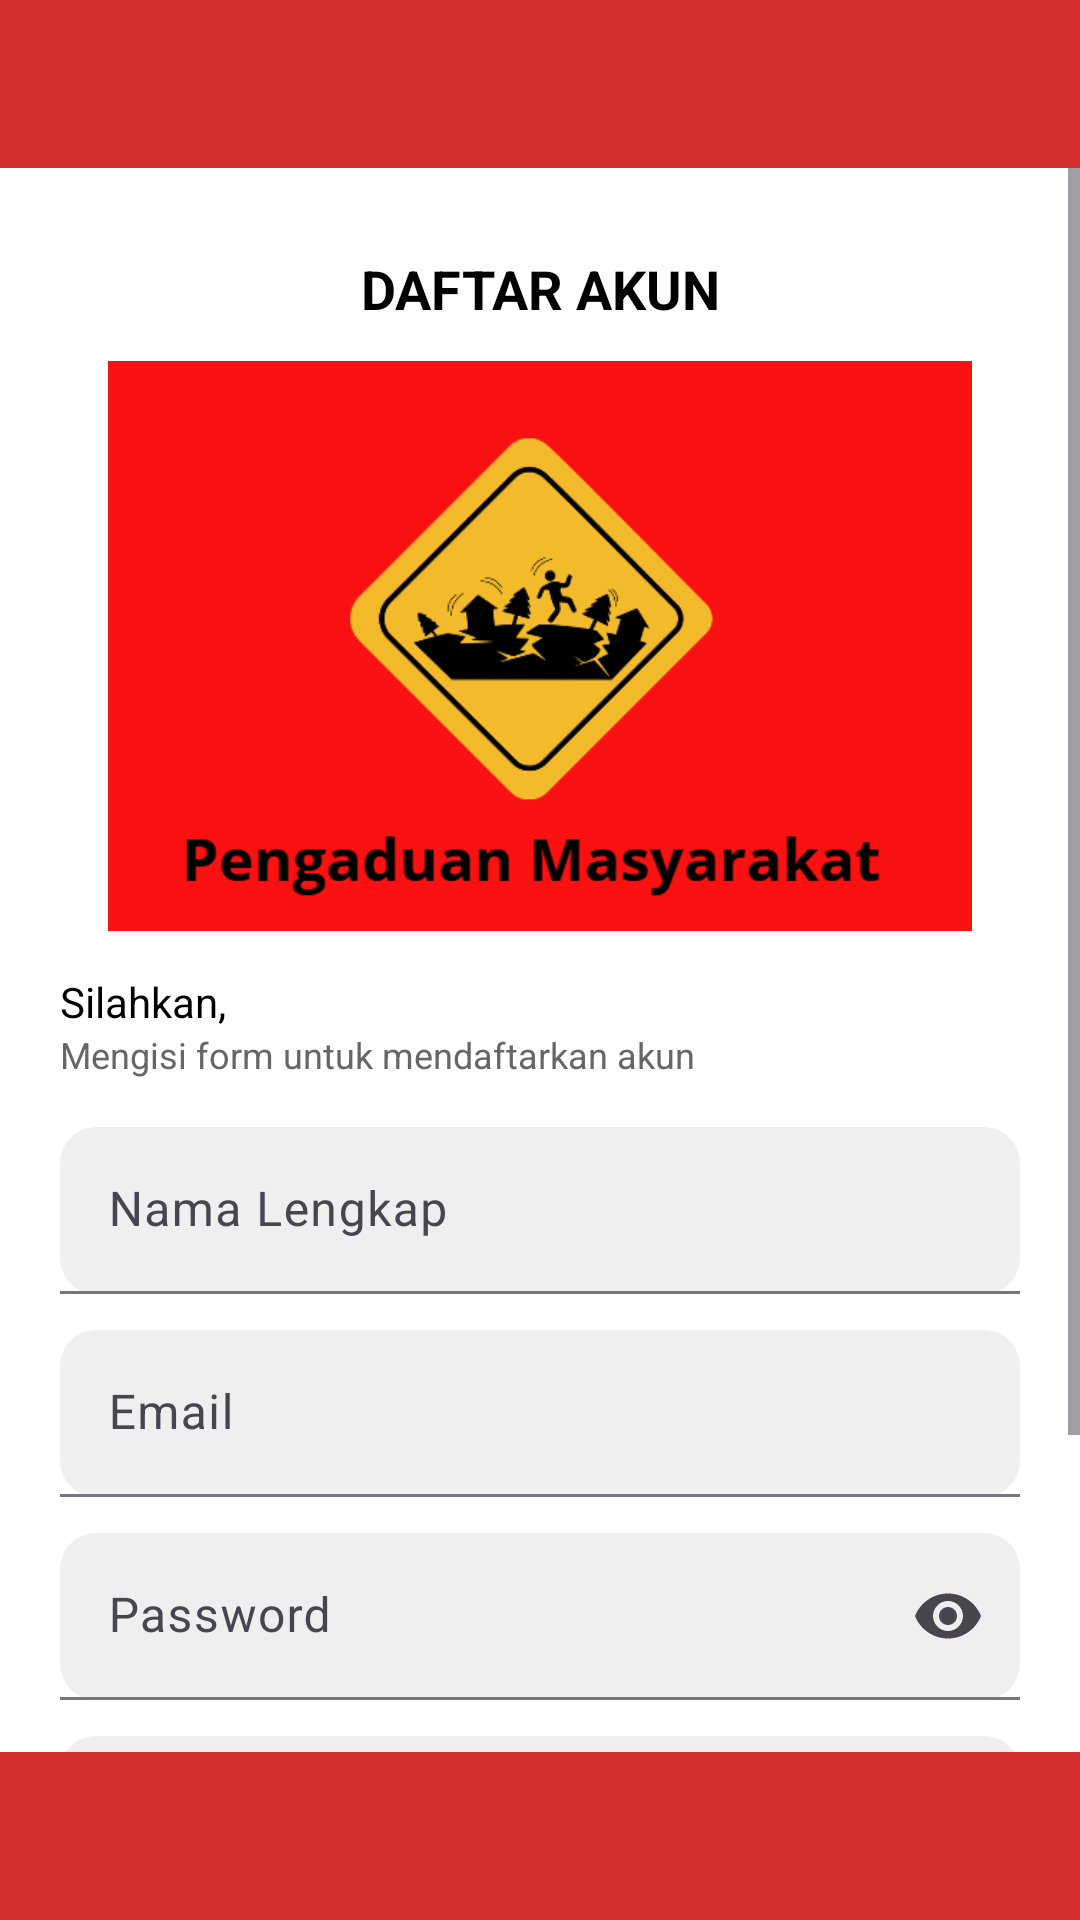

Produce the Android XML layout that renders to this screen, including the resource entries it uses.
<!-- AndroidManifest.xml: application theme Theme.FirebaseProjek -->
<!-- res/layout/activity_register.xml -->
<?xml version="1.0" encoding="utf-8"?>
<androidx.constraintlayout.widget.ConstraintLayout
    xmlns:android="http://schemas.android.com/apk/res/android"
    xmlns:app="http://schemas.android.com/apk/res-auto"
    android:layout_width="match_parent"
    android:layout_height="match_parent"
    android:background="#FFFFFF">

    
    <View
        android:id="@+id/topBar"
        android:layout_width="0dp"
        android:layout_height="56dp"
        android:background="#D32F2F"
        app:layout_constraintTop_toTopOf="parent"
        app:layout_constraintStart_toStartOf="parent"
        app:layout_constraintEnd_toEndOf="parent" />

    
    <View
        android:id="@+id/bottomBar"
        android:layout_width="0dp"
        android:layout_height="56dp"
        android:background="#D32F2F"
        app:layout_constraintBottom_toBottomOf="parent"
        app:layout_constraintStart_toStartOf="parent"
        app:layout_constraintEnd_toEndOf="parent" />

    <ScrollView
        android:layout_width="0dp"
        android:layout_height="0dp"
        android:fillViewport="true"
        app:layout_constraintTop_toBottomOf="@id/topBar"
        app:layout_constraintBottom_toTopOf="@id/bottomBar"
        app:layout_constraintStart_toStartOf="parent"
        app:layout_constraintEnd_toEndOf="parent">

        <LinearLayout
            android:layout_width="match_parent"
            android:layout_height="wrap_content"
            android:orientation="vertical"
            android:padding="20dp">

            
            <TextView
                android:layout_width="match_parent"
                android:layout_height="wrap_content"
                android:text="DAFTAR AKUN"
                android:textStyle="bold"
                android:textSize="18sp"
                android:gravity="center"
                android:textColor="#000000"
                android:layout_marginTop="8dp"
                android:layout_marginBottom="12dp" />

            
            <ImageView
                android:id="@+id/imgBannerRegister"
                android:layout_width="match_parent"
                android:layout_height="190dp"
                android:layout_marginStart="16dp"
                android:layout_marginEnd="16dp"
                android:layout_marginBottom="14dp"
                android:adjustViewBounds="true"
                android:scaleType="fitCenter"
                android:src="@drawable/logo"
                android:contentDescription="@string/app_name" />

            
            <TextView
                android:layout_width="match_parent"
                android:layout_height="wrap_content"
                android:text="Silahkan,"
                android:textSize="14sp"
                android:textColor="#000000" />

            <TextView
                android:layout_width="match_parent"
                android:layout_height="wrap_content"
                android:text="Mengisi form untuk mendaftarkan akun"
                android:textSize="12sp"
                android:textColor="#666666"
                android:layout_marginBottom="16dp" />

            
            <com.google.android.material.textfield.TextInputLayout
                android:layout_width="match_parent"
                android:layout_height="wrap_content"
                android:hint="Nama Lengkap"
                app:boxBackgroundMode="filled"
                app:boxBackgroundColor="#EFEFEF"
                app:boxCornerRadiusTopStart="12dp"
                app:boxCornerRadiusTopEnd="12dp"
                app:boxCornerRadiusBottomStart="12dp"
                app:boxCornerRadiusBottomEnd="12dp">

                <com.google.android.material.textfield.TextInputEditText
                    android:id="@+id/etName"
                    android:layout_width="match_parent"
                    android:layout_height="wrap_content"
                    android:inputType="textPersonName"
                    android:textColor="#000000"
                    android:textColorHint="#B3B3B3" />
            </com.google.android.material.textfield.TextInputLayout>

            
            <com.google.android.material.textfield.TextInputLayout
                android:layout_width="match_parent"
                android:layout_height="wrap_content"
                android:hint="Email"
                android:layout_marginTop="12dp"
                app:boxBackgroundMode="filled"
                app:boxBackgroundColor="#EFEFEF"
                app:boxCornerRadiusTopStart="12dp"
                app:boxCornerRadiusTopEnd="12dp"
                app:boxCornerRadiusBottomStart="12dp"
                app:boxCornerRadiusBottomEnd="12dp">

                <com.google.android.material.textfield.TextInputEditText
                    android:id="@+id/etEmail"
                    android:layout_width="match_parent"
                    android:layout_height="wrap_content"
                    android:inputType="textEmailAddress"
                    android:textColor="#000000"
                    android:textColorHint="#B3B3B3" />
            </com.google.android.material.textfield.TextInputLayout>

            
            <com.google.android.material.textfield.TextInputLayout
                android:layout_width="match_parent"
                android:layout_height="wrap_content"
                android:hint="Password"
                android:layout_marginTop="12dp"
                app:boxBackgroundMode="filled"
                app:boxBackgroundColor="#EFEFEF"
                app:boxCornerRadiusTopStart="12dp"
                app:boxCornerRadiusTopEnd="12dp"
                app:boxCornerRadiusBottomStart="12dp"
                app:boxCornerRadiusBottomEnd="12dp"
                app:endIconMode="password_toggle">

                <com.google.android.material.textfield.TextInputEditText
                    android:id="@+id/etPassword"
                    android:layout_width="match_parent"
                    android:layout_height="wrap_content"
                    android:inputType="textPassword"
                    android:textColor="#000000"
                    android:textColorHint="#B3B3B3" />
            </com.google.android.material.textfield.TextInputLayout>

            
            <com.google.android.material.textfield.TextInputLayout
                android:layout_width="match_parent"
                android:layout_height="wrap_content"
                android:hint="Confirm Password"
                android:layout_marginTop="12dp"
                app:boxBackgroundMode="filled"
                app:boxBackgroundColor="#EFEFEF"
                app:boxCornerRadiusTopStart="12dp"
                app:boxCornerRadiusTopEnd="12dp"
                app:boxCornerRadiusBottomStart="12dp"
                app:boxCornerRadiusBottomEnd="12dp"
                app:endIconMode="password_toggle">

                <com.google.android.material.textfield.TextInputEditText
                    android:id="@+id/etConfirmPassword"
                    android:layout_width="match_parent"
                    android:layout_height="wrap_content"
                    android:inputType="textPassword"
                    android:textColor="#000000"
                    android:textColorHint="#B3B3B3" />
            </com.google.android.material.textfield.TextInputLayout>

            
            <Button
                android:id="@+id/btnRegister"
                android:layout_width="match_parent"
                android:layout_height="44dp"
                android:layout_marginTop="18dp"
                android:layout_marginStart="24dp"
                android:layout_marginEnd="24dp"
                android:text="REGISTER"
                android:textStyle="bold"
                android:textColor="#FFFFFF"
                android:background="@drawable/bg_button_red_rounded"
                app:backgroundTint="@null" />

        </LinearLayout>
    </ScrollView>

</androidx.constraintlayout.widget.ConstraintLayout>
<!-- resources referenced by this layout -->
<resources>
  <!-- drawable bg_button_red_rounded (drawable) -->
  <?xml version="1.0" encoding="utf-8"?>
  <shape xmlns:android="http://schemas.android.com/apk/res/android" android:shape="rectangle">
      <solid android:color="#D32F2F"/>
      <corners android:radius="24dp"/>
  </shape>
  <!-- drawable logo: png bitmap (drawable, 35125 bytes) -->
  <string name="app_name">FirebaseProjek</string>
  <style name="Theme.FirebaseProjek" parent="Base.Theme.FirebaseProjek" />
  <style name="Base.Theme.FirebaseProjek" parent="Theme.Material3.DayNight.NoActionBar">
          
          
      </style>
</resources>
